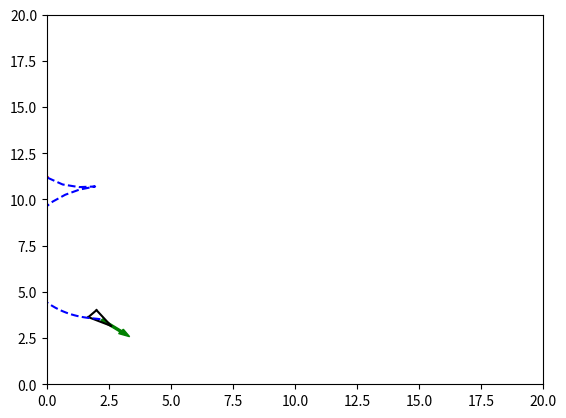

The script that saved this image:
"""
Move to specified pose
[redacted]

P. I. Corke, "Robotics, Vision & Control", Springer 2017, ISBN 978-3-319-54413-7
"""

from __future__ import print_function, division

import matplotlib.pyplot as plt
import numpy as np

from math import cos, sin, sqrt, atan2, pi
from random import random

Kp_rho = 9
Kp_alpha = 15
Kp_beta = -3
dt = 0.01

#Corners of triangular vehicle when pointing to the right (0 radians)
p1_i = np.array([0.5, 0, 1]).T
p2_i = np.array([-0.5, 0.25, 1]).T
p3_i = np.array([-0.5, -0.25, 1]).T

x_traj = []
y_traj = []

plt.ion()

def move_to_pose(x_start, y_start, theta_start, x_goal, y_goal, theta_goal):
    """
    rho is the distance between the robot and the goal position
    alpha is the angle to the goal relative to the heading of the robot
    beta is the angle between the robot's position and the goal position plus the goal angle

    Kp_rho*rho and Kp_alpha*alpha drive the robot along a line towards the goal
    Kp*beta*beta rotates the line so that it is parallel to the goal angle
    """
    x = x_start
    y = y_start
    theta = theta_start

    x_diff = x_goal - x
    y_diff = y_goal - y

    rho = sqrt(x_diff**2 + y_diff**2)
    while rho > 0.001:
        x_traj.append(x)
        y_traj.append(y)

        x_diff = x_goal - x
        y_diff = y_goal - y

        """
        Restrict alpha and beta (angle differences) to the range
        [-pi, pi] to prevent unstable behavior e.g. difference going 
        from 0 rad to 2*pi rad with slight turn
        """ 

        rho = sqrt(x_diff**2 + y_diff**2)
        alpha = (atan2(y_diff, x_diff) - theta + pi)%(2*pi) - pi
        beta = (theta_goal - theta - alpha + pi)%(2*pi) - pi

        v = Kp_rho*rho
        w = Kp_alpha*alpha + Kp_beta*beta

        if alpha > pi/2 or alpha < -pi/2: 
            v = -v

        theta = theta + w*dt
        x = x + v*cos(theta)*dt
        y = y + v*sin(theta)*dt

        plot_vehicle(x, y, theta, x_traj, y_traj)


def plot_vehicle(x, y, theta, x_traj, y_traj):
    T = transformation_matrix(x, y, theta)
    p1 = np.matmul(T, p1_i)
    p2 = np.matmul(T, p2_i)
    p3 = np.matmul(T, p3_i)

    plt.cla()

    plt.plot([p1[0], p2[0]], [p1[1], p2[1]], 'k-')
    plt.plot([p2[0], p3[0]], [p2[1], p3[1]], 'k-')
    plt.plot([p3[0], p1[0]], [p3[1], p1[1]], 'k-')

    plt.arrow(x_start, y_start, cos(theta_start), sin(theta_start), color='r', width=0.1)
    plt.arrow(x_goal, y_goal, cos(theta_goal), sin(theta_goal), color='g', width=0.1)
    plt.plot(x_traj, y_traj, 'b--')

    plt.xlim(0, 20)
    plt.ylim(0, 20)

    plt.show()
    plt.pause(dt)

def transformation_matrix(x, y, theta):
    return np.array([
        [cos(theta), -sin(theta), x],
        [sin(theta), cos(theta), y],
        [0, 0, 1]
        ])

if __name__ == '__main__':
    x_start = 20*random()
    y_start = 20*random()
    theta_start = 2*pi*random() - pi
    x_goal = 20*random()
    y_goal = 20*random()
    theta_goal = 2*pi*random() - pi
    print("Initial x: %.2f m\nInitial y: %.2f m\nInitial theta: %.2f rad\n" % (x_start, y_start, theta_start))
    print("Goal x: %.2f m\nGoal y: %.2f m\nGoal theta: %.2f rad\n" % (x_goal, y_goal, theta_goal))
    move_to_pose(x_start, y_start, theta_start, x_goal, y_goal, theta_goal)